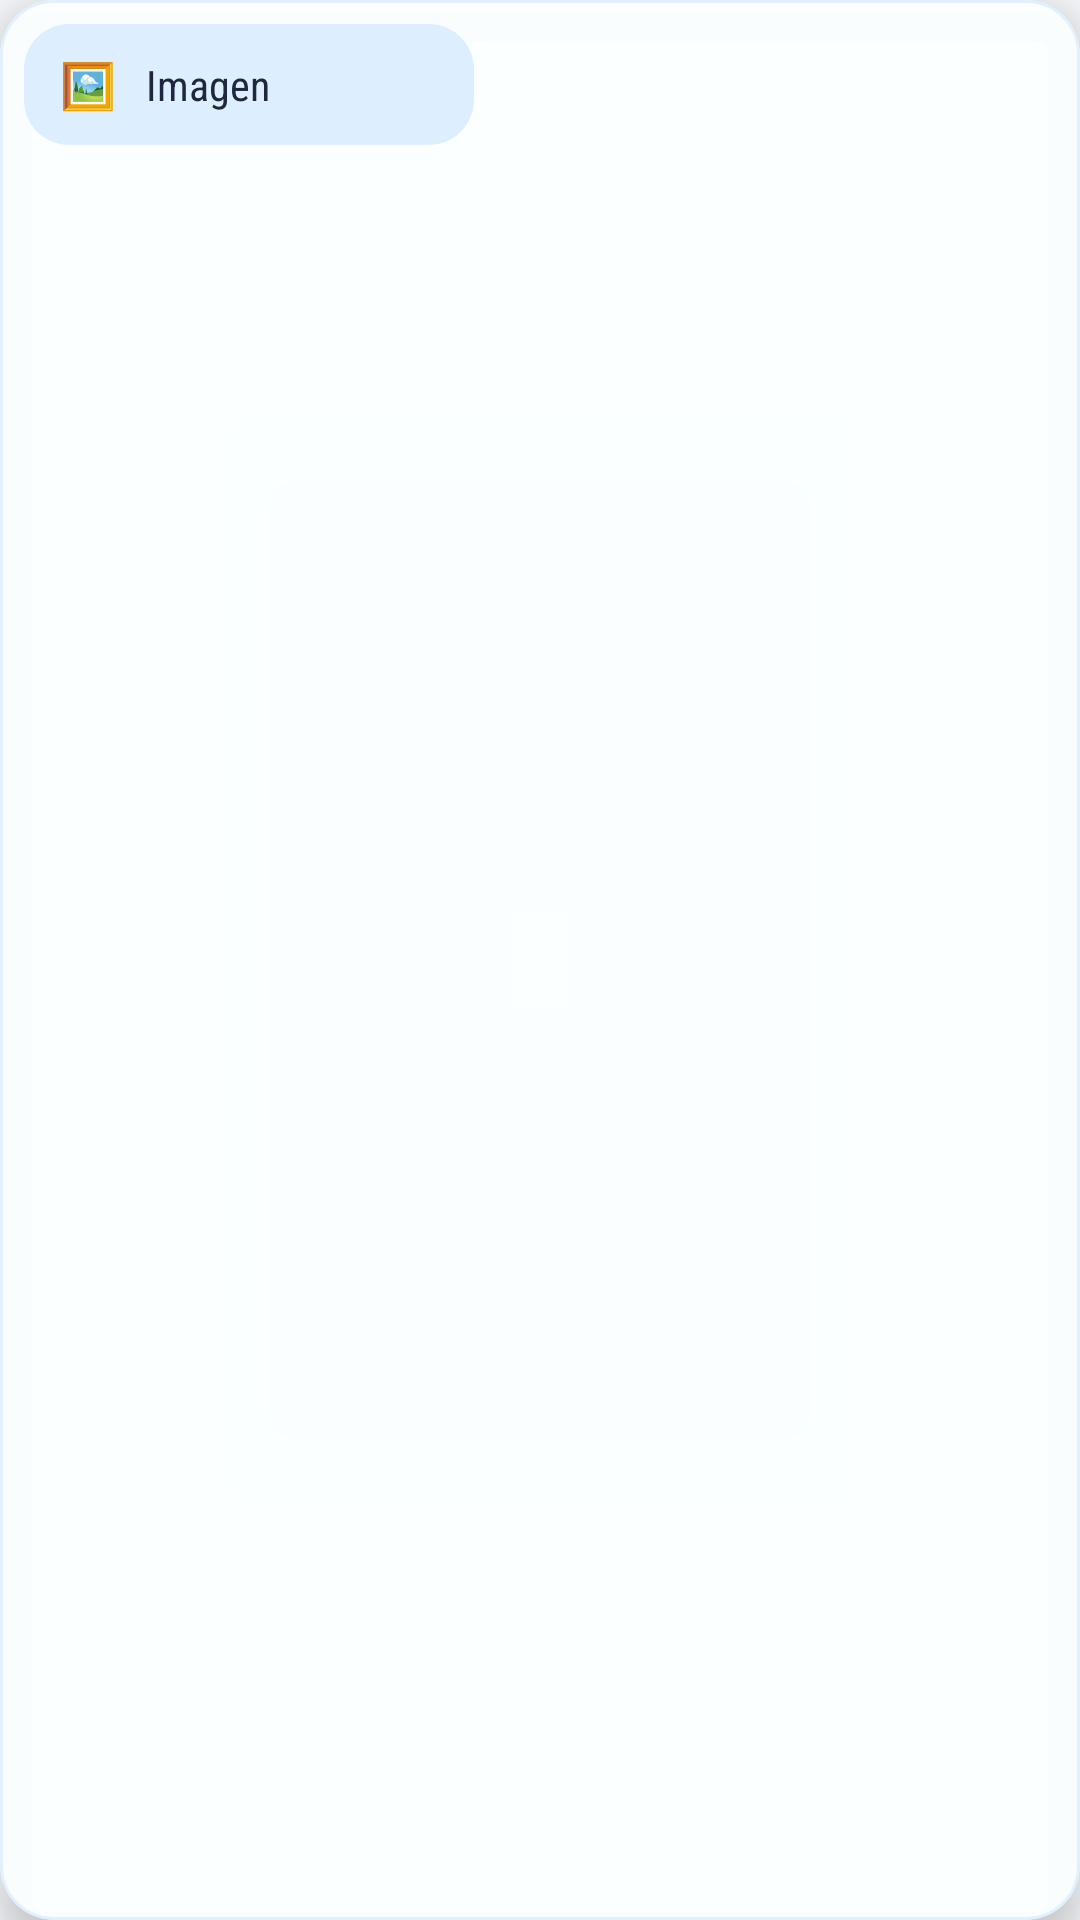

This screen was rendered from an Android layout file. Write that file and the resources it references.
<!-- AndroidManifest.xml: application theme Theme.Aura -->
<!-- res/layout/popup_chat_adjuntos.xml -->
<?xml version="1.0" encoding="utf-8"?>
<com.google.android.material.card.MaterialCardView xmlns:android="http://schemas.android.com/apk/res/android"
    xmlns:app="http://schemas.android.com/apk/res-auto"
    android:layout_width="wrap_content"
    android:layout_height="wrap_content"
    app:cardBackgroundColor="@color/login_card_bg"
    app:cardCornerRadius="18dp"
    app:cardElevation="8dp"
    app:strokeColor="@color/login_card_stroke"
    app:strokeWidth="1dp">

    <LinearLayout
        android:layout_width="wrap_content"
        android:layout_height="wrap_content"
        android:orientation="vertical"
        android:padding="8dp">

        <LinearLayout
            android:id="@+id/opcionAdjuntarImagen"
            android:layout_width="match_parent"
            android:layout_height="wrap_content"
            android:background="@drawable/card_inner_bg"
            android:clickable="true"
            android:focusable="true"
            android:gravity="center_vertical"
            android:minWidth="150dp"
            android:orientation="horizontal"
            android:paddingHorizontal="12dp"
            android:paddingVertical="10dp">

            <TextView
                android:layout_width="wrap_content"
                android:layout_height="wrap_content"
                android:text="🖼"
                android:textColor="@color/login_btn_text"
                android:textSize="15sp" />

            <TextView
                android:layout_width="wrap_content"
                android:layout_height="wrap_content"
                android:layout_marginStart="10dp"
                android:fontFamily="sans-serif-condensed"
                android:text="Imagen"
                android:textColor="@color/aura_text_primary"
                android:textSize="14sp" />
        </LinearLayout>
    </LinearLayout>

</com.google.android.material.card.MaterialCardView>
<!-- resources referenced by this layout -->
<resources>
  <color name="aura_text_primary">#202640</color>
  <color name="login_btn_text">#FFFFFFFF</color>
  <color name="login_card_bg">#F4FBFFFF</color>
  <color name="login_card_stroke">#90CDE7FF</color>
  <!-- drawable card_inner_bg (drawable) -->
  <?xml version="1.0" encoding="utf-8"?>
  <shape xmlns:android="http://schemas.android.com/apk/res/android"
      android:shape="rectangle">
      <solid android:color="@color/login_dropdown_field_bg" />
      <corners android:radius="15dp" />
  </shape>
  <style name="Theme.Aura" parent="Base.Theme.Aura" />
  <color name="login_dropdown_field_bg">#DCEEFF</color>
  <style name="Base.Theme.Aura" parent="Theme.Material3.DayNight.NoActionBar">
          <item name="colorPrimary">@color/aura_btn_fill</item>
          <item name="colorOnPrimary">@color/white</item>
          <item name="android:windowBackground">@color/aura_card_bg</item>
      </style>
  <color name="aura_btn_fill">#DC284F</color>
  <color name="white">#FFFFFFFF</color>
  <color name="aura_card_bg">#F7F8FC</color>
</resources>
